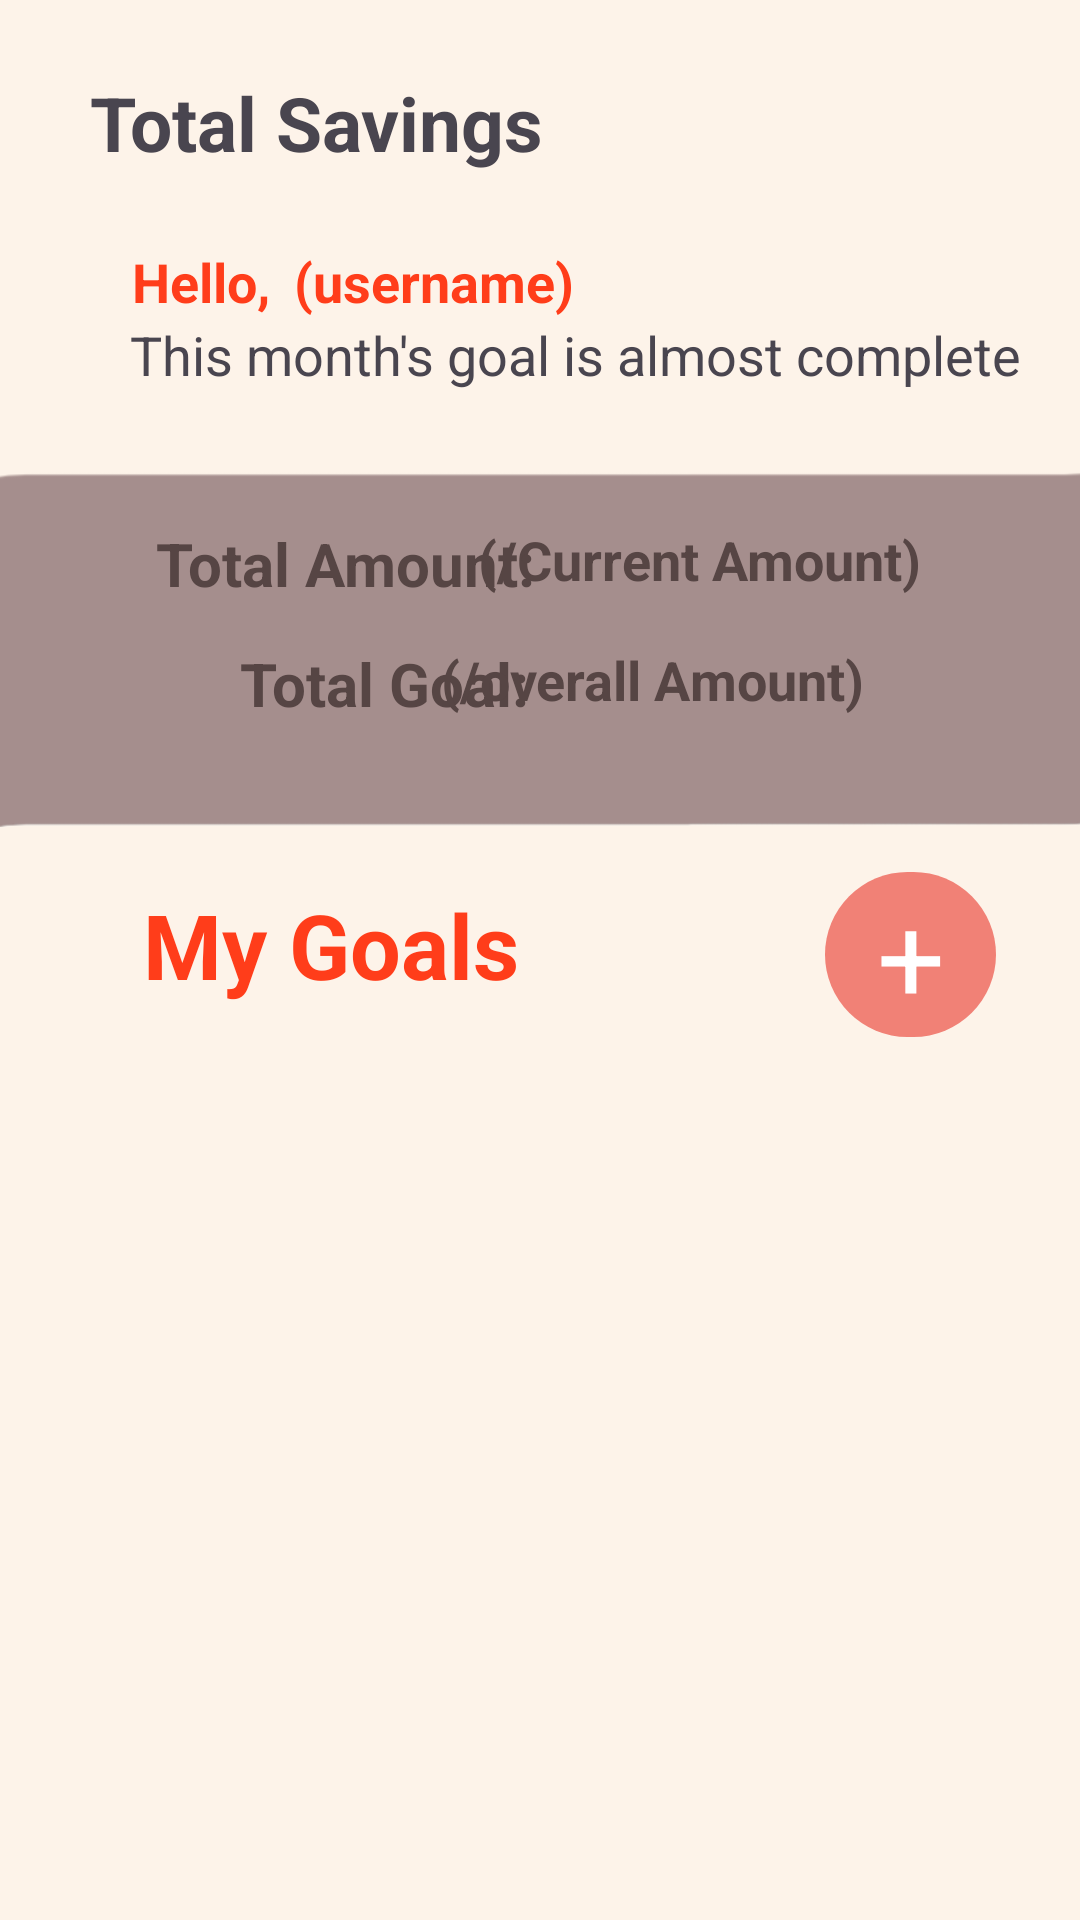

Produce the Android XML layout that renders to this screen, including the resource entries it uses.
<!-- AndroidManifest.xml: application theme Theme.MoneyGer.NoActionBar -->
<!-- res/layout/fragment_savings.xml -->
<?xml version="1.0" encoding="utf-8"?>
<androidx.constraintlayout.widget.ConstraintLayout xmlns:android="http://schemas.android.com/apk/res/android"
    xmlns:app="http://schemas.android.com/apk/res-auto"
    xmlns:tools="http://schemas.android.com/tools"
    android:id="@+id/main_constraint"
    android:layout_width="match_parent"
    android:layout_height="match_parent"
    android:background="@color/yellowhite"
    tools:context="com.is101.moneyger.Activities.Savings">

    <ImageView
        android:id="@+id/imageView7"
        android:layout_width="match_parent"
        android:layout_height="344dp"
        android:scaleType="centerCrop"
        android:src="@drawable/wallet_something"
        app:layout_constraintEnd_toEndOf="parent"
        app:layout_constraintStart_toStartOf="parent"
        app:layout_constraintTop_toTopOf="parent" />

    <TextView
        android:id="@+id/txtViewMonthlyGoal"
        android:layout_width="wrap_content"
        android:layout_height="wrap_content"
        android:layout_marginTop="44dp"
        android:text="(/Current Amount)"
        android:textAlignment="viewStart"
        android:textColor="@color/brown"
        android:textSize="18sp"
        android:textStyle="bold"
        app:layout_constraintEnd_toEndOf="parent"
        app:layout_constraintHorizontal_bias="0.75"
        app:layout_constraintStart_toStartOf="parent"
        app:layout_constraintTop_toBottomOf="@+id/txtViewMonthly" />

    <TextView
        android:id="@+id/textView_lblCurrentAmount"
        android:layout_width="wrap_content"
        android:layout_height="wrap_content"
        android:layout_marginStart="52dp"
        android:layout_marginTop="44dp"
        android:text="Total Amount:"
        android:textColor="@color/brown"
        android:textSize="20sp"
        android:textStyle="bold"
        app:layout_constraintStart_toStartOf="parent"
        app:layout_constraintTop_toBottomOf="@+id/txtViewMonthly" />

    <androidx.constraintlayout.widget.ConstraintLayout
        android:id="@+id/btnAddTransaction"
        android:layout_width="57dp"
        android:layout_height="55dp"
        android:layout_marginTop="52dp"
        android:layout_marginEnd="28dp"
        android:background="@drawable/red_button"
        app:layout_constraintEnd_toEndOf="parent"
        app:layout_constraintTop_toBottomOf="@+id/textView_TotalAmount">

        <TextView
            android:id="@+id/plus_sign"
            android:layout_width="wrap_content"
            android:layout_height="wrap_content"
            android:text="+"
            android:textColor="@color/white"
            android:textSize="40sp"
            app:layout_constraintBottom_toBottomOf="parent"
            app:layout_constraintEnd_toEndOf="parent"
            app:layout_constraintStart_toStartOf="parent"
            app:layout_constraintTop_toTopOf="parent" />
    </androidx.constraintlayout.widget.ConstraintLayout>

    <TextView
        android:id="@+id/textView6"
        android:layout_width="wrap_content"
        android:layout_height="wrap_content"
        android:layout_marginTop="24dp"
        android:layout_marginStart="30dp"
        android:text="Total Savings"
        android:textAlignment="viewStart"
        android:textSize="25sp"
        android:textStyle="bold"
        app:layout_constraintStart_toStartOf="parent"
        app:layout_constraintTop_toTopOf="parent" />

    <TextView
        android:id="@+id/txtViewHello"
        android:layout_width="wrap_content"
        android:layout_height="wrap_content"
        android:layout_marginStart="44dp"
        android:layout_marginTop="24dp"
        android:text="Hello,"
        android:textColor="@color/scarlet"
        android:textSize="18sp"
        android:textStyle="bold"
        app:layout_constraintStart_toStartOf="parent"
        app:layout_constraintTop_toBottomOf="@+id/textView6" />

    <TextView
        android:id="@+id/txtViewUsername"
        android:layout_width="wrap_content"
        android:layout_height="wrap_content"
        android:layout_marginStart="8dp"
        android:layout_marginTop="24dp"
        android:text="(username)"
        android:textColor="@color/scarlet"
        android:textSize="18sp"
        android:textStyle="bold"
        app:layout_constraintStart_toEndOf="@+id/txtViewHello"
        app:layout_constraintTop_toBottomOf="@+id/textView6" />

    <TextView
        android:id="@+id/txtViewMonthly"
        android:layout_width="0dp"
        android:layout_height="wrap_content"
        android:text="          This month's goal is almost complete"
        android:textAlignment="viewStart"
        android:textSize="18sp"
        app:layout_constraintEnd_toEndOf="parent"
        app:layout_constraintHorizontal_bias="1.0"
        app:layout_constraintStart_toStartOf="parent"
        app:layout_constraintTop_toBottomOf="@+id/txtViewUsername" />

    <TextView
        android:id="@+id/textView_lblTotalGoal"
        android:layout_width="wrap_content"
        android:layout_height="wrap_content"
        android:layout_marginStart="80dp"
        android:layout_marginTop="84dp"
        android:text="Total Goal:"
        android:textColor="@color/brown"
        android:textSize="20sp"
        android:textStyle="bold"
        app:layout_constraintStart_toStartOf="parent"
        app:layout_constraintTop_toBottomOf="@+id/txtViewMonthly" />

    <TextView
        android:id="@+id/textView_TotalAmount"
        android:layout_width="wrap_content"
        android:layout_height="wrap_content"
        android:layout_marginTop="84dp"
        android:layout_marginEnd="72dp"
        android:text="(/overall Amount)"
        android:textAlignment="viewStart"
        android:textColor="@color/brown"
        android:textSize="18sp"
        android:textStyle="bold"
        app:layout_constraintEnd_toEndOf="parent"
        app:layout_constraintTop_toBottomOf="@+id/txtViewMonthly" />

    <TextView
        android:id="@+id/textView18"
        android:layout_width="wrap_content"
        android:layout_height="wrap_content"
        android:layout_marginStart="28dp"
        android:layout_marginTop="56dp"
        android:text="My Goals"
        android:textColor="@color/scarlet"
        android:textSize="30sp"
        android:textStyle="bold"
        app:layout_constraintEnd_toStartOf="@+id/btnAddTransaction"
        app:layout_constraintHorizontal_bias="0.162"
        app:layout_constraintStart_toStartOf="parent"
        app:layout_constraintTop_toBottomOf="@+id/textView_TotalAmount" />

    <androidx.constraintlayout.widget.ConstraintLayout
        android:id="@+id/ConstraintLayoutForRV"
        android:layout_width="0dp"
        android:layout_height="wrap_content"
        android:layout_marginTop="20dp"
        android:background="@color/yellowhite"
        android:orientation="horizontal"
        app:layout_constraintEnd_toEndOf="parent"
        app:layout_constraintStart_toStartOf="parent"
        app:layout_constraintTop_toBottomOf="@+id/textView18">

        <androidx.recyclerview.widget.RecyclerView
            android:id="@+id/rv_savings"
            android:layout_width="match_parent"
            android:layout_height="wrap_content"
            app:layout_constraintEnd_toEndOf="parent"
            app:layout_constraintStart_toStartOf="parent"
            app:layout_constraintTop_toTopOf="parent" />

    </androidx.constraintlayout.widget.ConstraintLayout>

</androidx.constraintlayout.widget.ConstraintLayout>
<!-- resources referenced by this layout -->
<resources>
  <color name="brown">#564544</color>
  <color name="scarlet">#FF3D1A</color>
  
  
      //gyd kulay
  <color name="white">#FFFFFFFF</color>
  <color name="yellowhite">#FDF3E9</color>
  <!-- drawable red_button (drawable) -->
  <?xml version="1.0" encoding="utf-8"?>
  <selector xmlns:android="http://schemas.android.com/apk/res/android">
  
          <item>
              <shape android:shape="rectangle">
                  <solid android:color="#f18176"/>
                  <corners android:radius="50sp"/>
              </shape>
          </item>
  
  </selector>
  <!-- drawable wallet_something: png bitmap (drawable, 15092 bytes) -->
  <style name="Theme.MoneyGer.NoActionBar" parent="Base.Theme.MoneyGer.NoActionBar">
          
      </style>
  <style name="Base.Theme.MoneyGer.NoActionBar" parent="Theme.Material3.DayNight.NoActionBar">
          <item name="colorPrimary">@color/red</item>
          <item name="android:windowFullscreen">false</item> 
      </style>
  <color name="red">#F18176</color>
</resources>
